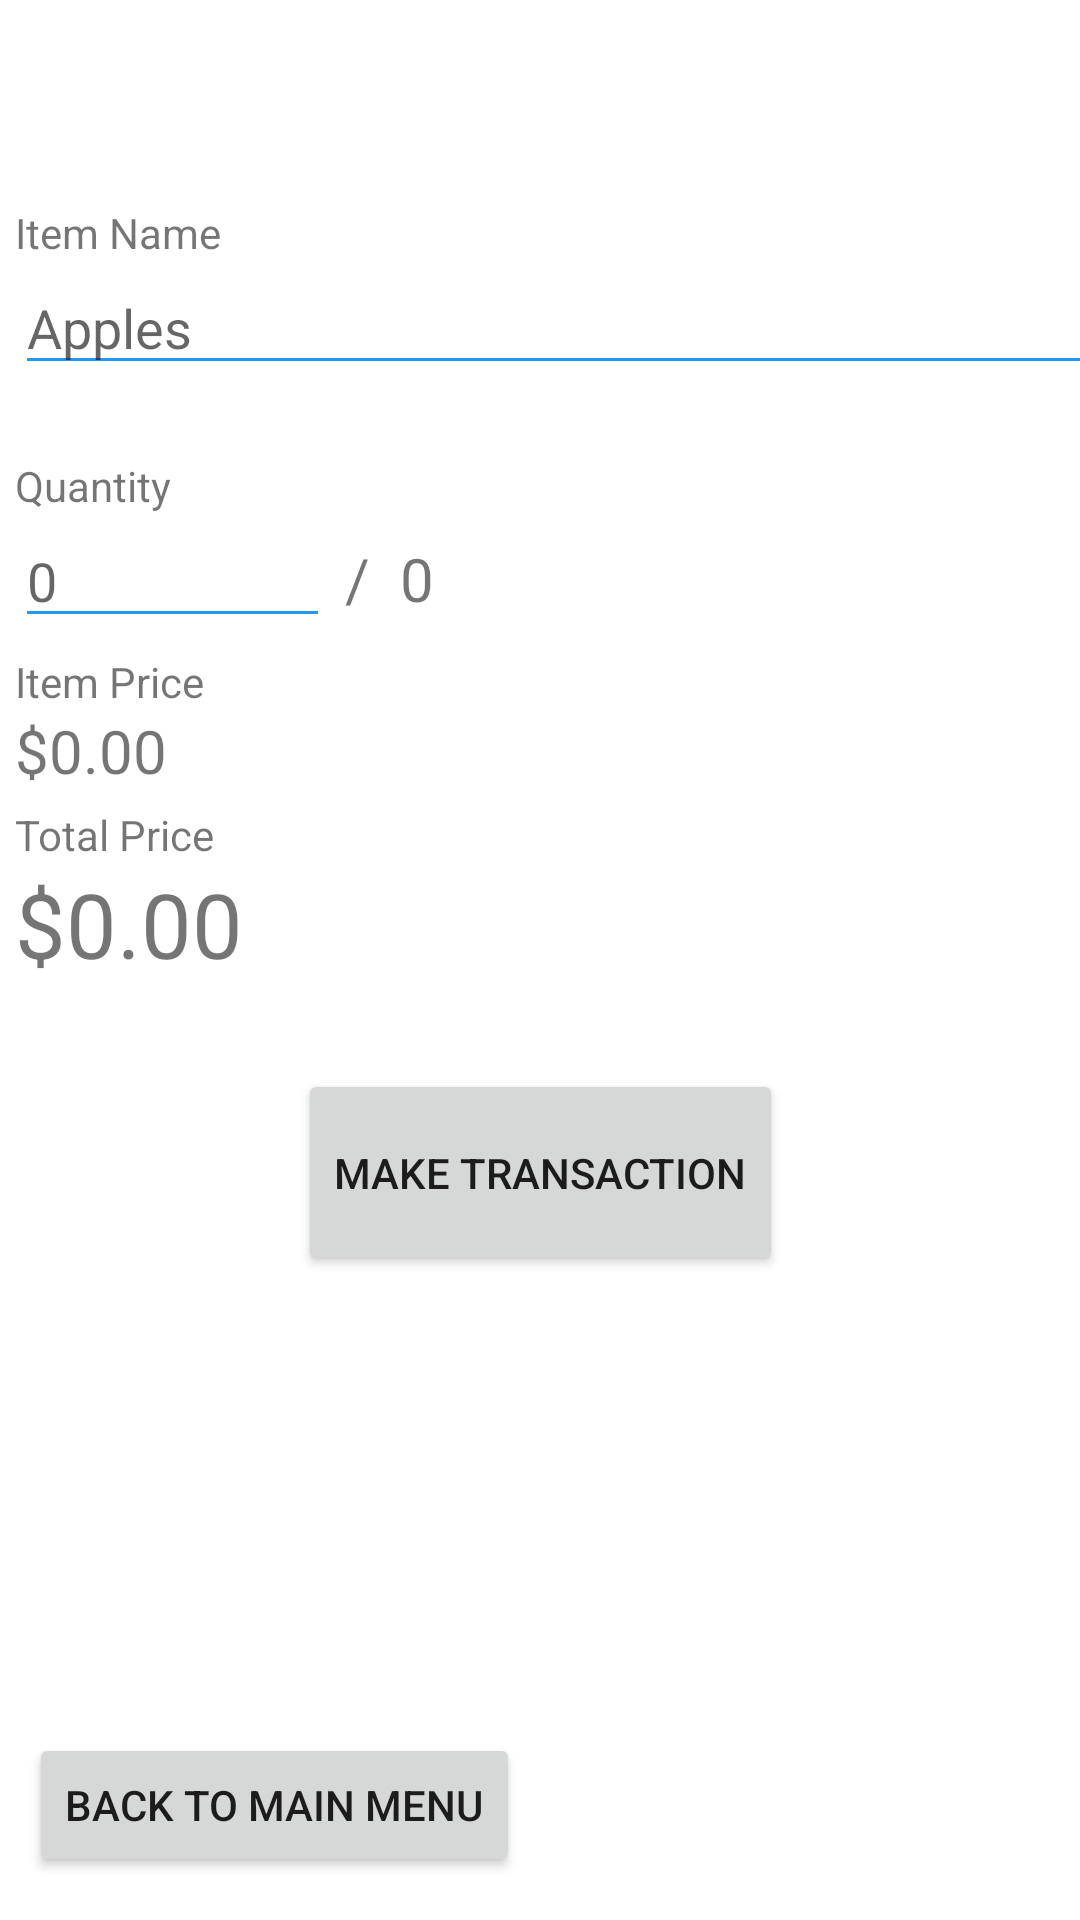

Layout XML and referenced resources for this Android screen:
<!-- AndroidManifest.xml: application theme Theme.CPSC411Project -->
<!-- res/layout/activity_make_transaction.xml -->
<?xml version="1.0" encoding="utf-8"?>
<androidx.constraintlayout.widget.ConstraintLayout xmlns:android="http://schemas.android.com/apk/res/android"
    xmlns:app="http://schemas.android.com/apk/res-auto"
    xmlns:tools="http://schemas.android.com/tools"
    android:layout_width="match_parent"
    android:layout_height="match_parent"
    tools:context=".MakeTransaction">

    <LinearLayout
        android:id="@+id/linearLayout"
        android:layout_width="414dp"
        android:layout_height="298dp"
        android:layout_marginTop="48dp"
        android:orientation="vertical"
        app:layout_constraintEnd_toEndOf="parent"
        app:layout_constraintHorizontal_bias="0.0"
        app:layout_constraintStart_toStartOf="parent"
        app:layout_constraintTop_toTopOf="parent">

        <TextView
            android:id="@+id/itemNameText"
            android:layout_width="wrap_content"
            android:layout_height="wrap_content"
            android:layout_marginStart="5dp"
            android:layout_marginTop="20dp"
            android:text="Item Name" />

        <AutoCompleteTextView
            android:id="@+id/itemNameField"
            android:layout_width="wrap_content"
            android:layout_height="wrap_content"
            android:layout_marginStart="5dp"
            android:layout_marginTop="0dp"
            android:backgroundTint="#2196F3"
            android:ems="19"
            android:hint="Apples"
            android:inputType="textPersonName"
            android:completionThreshold="1"/>

        <TextView
            android:id="@+id/itemNameErrorText"
            android:layout_width="match_parent"
            android:layout_height="wrap_content"
            android:text="Item name does not exist"
            android:gravity="center"
            android:visibility="invisible"
            android:textColor="#EE2234"/>

        <TextView
            android:id="@+id/itemQtyText"
            android:layout_width="wrap_content"
            android:layout_height="wrap_content"
            android:layout_marginStart="5dp"
            android:layout_marginTop="5dp"
            android:text="Quantity" />

        <LinearLayout
            android:layout_width="wrap_content"
            android:layout_height="wrap_content">

            <EditText
                android:id="@+id/itemQtyField"
                android:layout_width="wrap_content"
                android:layout_height="wrap_content"
                android:layout_marginStart="5dp"
                android:layout_marginTop="0dp"
                android:backgroundTint="#2196F3"
                android:ems="5"
                android:hint="0"
                android:inputType="numberSigned" />

            <TextView
                android:layout_width="wrap_content"
                android:layout_height="wrap_content"
                android:text="/"
                android:textSize="20dp"
                android:paddingHorizontal="5dp">
            </TextView>

            <TextView
                android:id="@+id/itemQtyMax"
                android:layout_width="wrap_content"
                android:layout_height="wrap_content"
                android:text="0"
                android:textSize="20dp"
                android:paddingHorizontal="5dp">
            </TextView>

        </LinearLayout>

        <TextView
            android:id="@+id/itemPriceText"
            android:layout_width="wrap_content"
            android:layout_height="wrap_content"
            android:layout_marginStart="5dp"
            android:layout_marginTop="5dp"
            android:text="Item Price" />

        <TextView
            android:id="@+id/itemPriceValue"
            android:layout_width="wrap_content"
            android:layout_height="wrap_content"
            android:layout_marginStart="5dp"
            android:layout_marginTop="0dp"
            android:backgroundTint="#2196F3"
            android:ems="5"
            android:text="$0.00"
            android:textSize="20dp" />

        <TextView
            android:id="@+id/totalPriceText"
            android:layout_width="wrap_content"
            android:layout_height="wrap_content"
            android:layout_marginStart="5dp"
            android:layout_marginTop="5dp"
            android:text="Total Price" />

        <TextView
            android:id="@+id/totalPriceValue"
            android:layout_width="wrap_content"
            android:layout_height="wrap_content"
            android:layout_marginStart="5dp"
            android:layout_marginTop="0dp"
            android:backgroundTint="#2196F3"
            android:ems="5"
            android:text="$0.00"
            android:textSize="30dp" />
    </LinearLayout>

    <Button
        android:id="@+id/makeTransactionBack"
        android:layout_width="wrap_content"
        android:layout_height="wrap_content"
        android:text="Back to Main Menu"
        app:layout_constraintBottom_toBottomOf="parent"
        app:layout_constraintEnd_toEndOf="parent"
        app:layout_constraintHorizontal_bias="0.05"
        app:layout_constraintStart_toStartOf="parent"
        app:layout_constraintTop_toTopOf="parent"
        app:layout_constraintVertical_bias="0.976" />

    <Button
        android:id="@+id/makeTransactionButton"
        android:layout_width="wrap_content"
        android:layout_height="69dp"
        android:text="Make Transaction"
        app:layout_constraintBottom_toTopOf="@+id/makeTransactionBack"
        app:layout_constraintEnd_toEndOf="parent"
        app:layout_constraintStart_toStartOf="parent"
        app:layout_constraintTop_toBottomOf="@+id/linearLayout"
        app:layout_constraintVertical_bias="0.063" />

</androidx.constraintlayout.widget.ConstraintLayout>
<!-- resources referenced by this layout -->
<resources>
  <style name="Theme.CPSC411Project" parent="Theme.MaterialComponents.DayNight.NoActionBar">
          
          <item name="colorPrimary">@color/purple_500</item>
          <item name="colorPrimaryVariant">@color/purple_700</item>
          <item name="colorOnPrimary">@color/white</item>
          
          <item name="colorSecondary">@color/teal_200</item>
          <item name="colorSecondaryVariant">@color/teal_700</item>
          <item name="colorOnSecondary">@color/black</item>
          
          <item name="android:statusBarColor" tools:targetApi="l">?attr/colorPrimaryVariant</item>
          
      </style>
  <!-- not gathered from this repository: default colours our renderer supplied (Android Studio template values) -->
  <color name="purple_500">#FF6200EE</color>
  <color name="purple_700">#FF3700B3</color>
  <color name="teal_200">#FF03DAC5</color>
  <color name="teal_700">#FF018786</color>
  <color name="black">#FF000000</color>
  <color name="white">#FFFFFFFF</color>
</resources>
